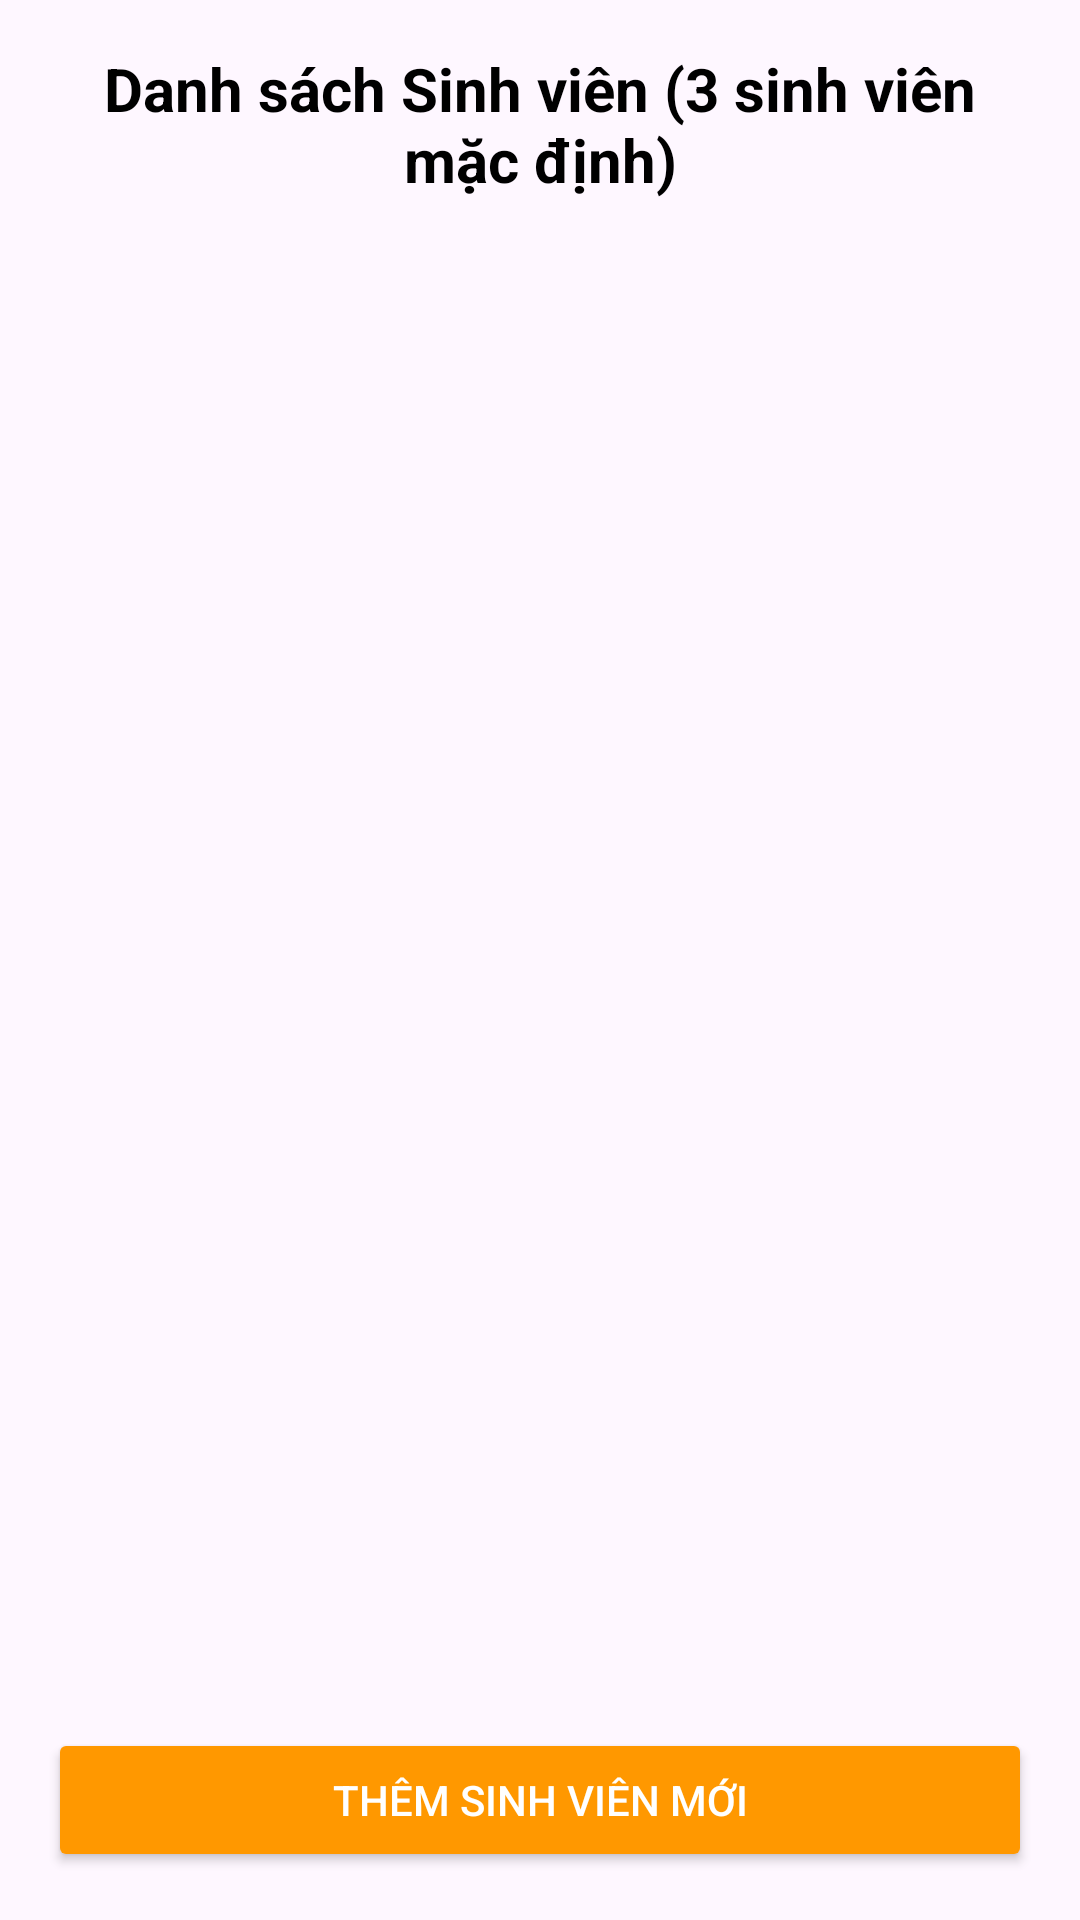

Write the Android layout XML for this screen, with the resource values it uses.
<!-- AndroidManifest.xml: application theme Theme.Tuan4_bt01_Quanlythuvien -->
<!-- res/layout/fragment_students.xml -->
<?xml version="1.0" encoding="utf-8"?>
<LinearLayout xmlns:android="http://schemas.android.com/apk/res/android"
    android:layout_width="match_parent"
    android:layout_height="match_parent"
    android:orientation="vertical"
    android:padding="16dp">

    <TextView
        android:layout_width="match_parent"
        android:layout_height="wrap_content"
        android:gravity="center"
        android:text="Danh sách Sinh viên (3 sinh viên mặc định)"
        android:textSize="20sp"
        android:textStyle="bold"
        android:textColor="@android:color/black"
        android:paddingBottom="16dp" />

    <androidx.recyclerview.widget.RecyclerView
        android:id="@+id/recycler_students"
        android:layout_width="match_parent"
        android:layout_height="0dp"
        android:layout_weight="1"
        android:paddingBottom="8dp" />

    <Button
        android:id="@+id/btn_add_student"
        android:layout_width="match_parent"
        android:layout_height="wrap_content"
        android:backgroundTint="#FF9800"
        android:text="Thêm Sinh Viên Mới"
        android:textColor="@android:color/white" />

</LinearLayout>
<!-- resources referenced by this layout -->
<resources>
  <style name="Theme.Tuan4_bt01_Quanlythuvien" parent="Base.Theme.Tuan4_bt01_Quanlythuvien" />
  <style name="Base.Theme.Tuan4_bt01_Quanlythuvien" parent="Theme.Material3.DayNight.NoActionBar">
          
          
      </style>
</resources>
